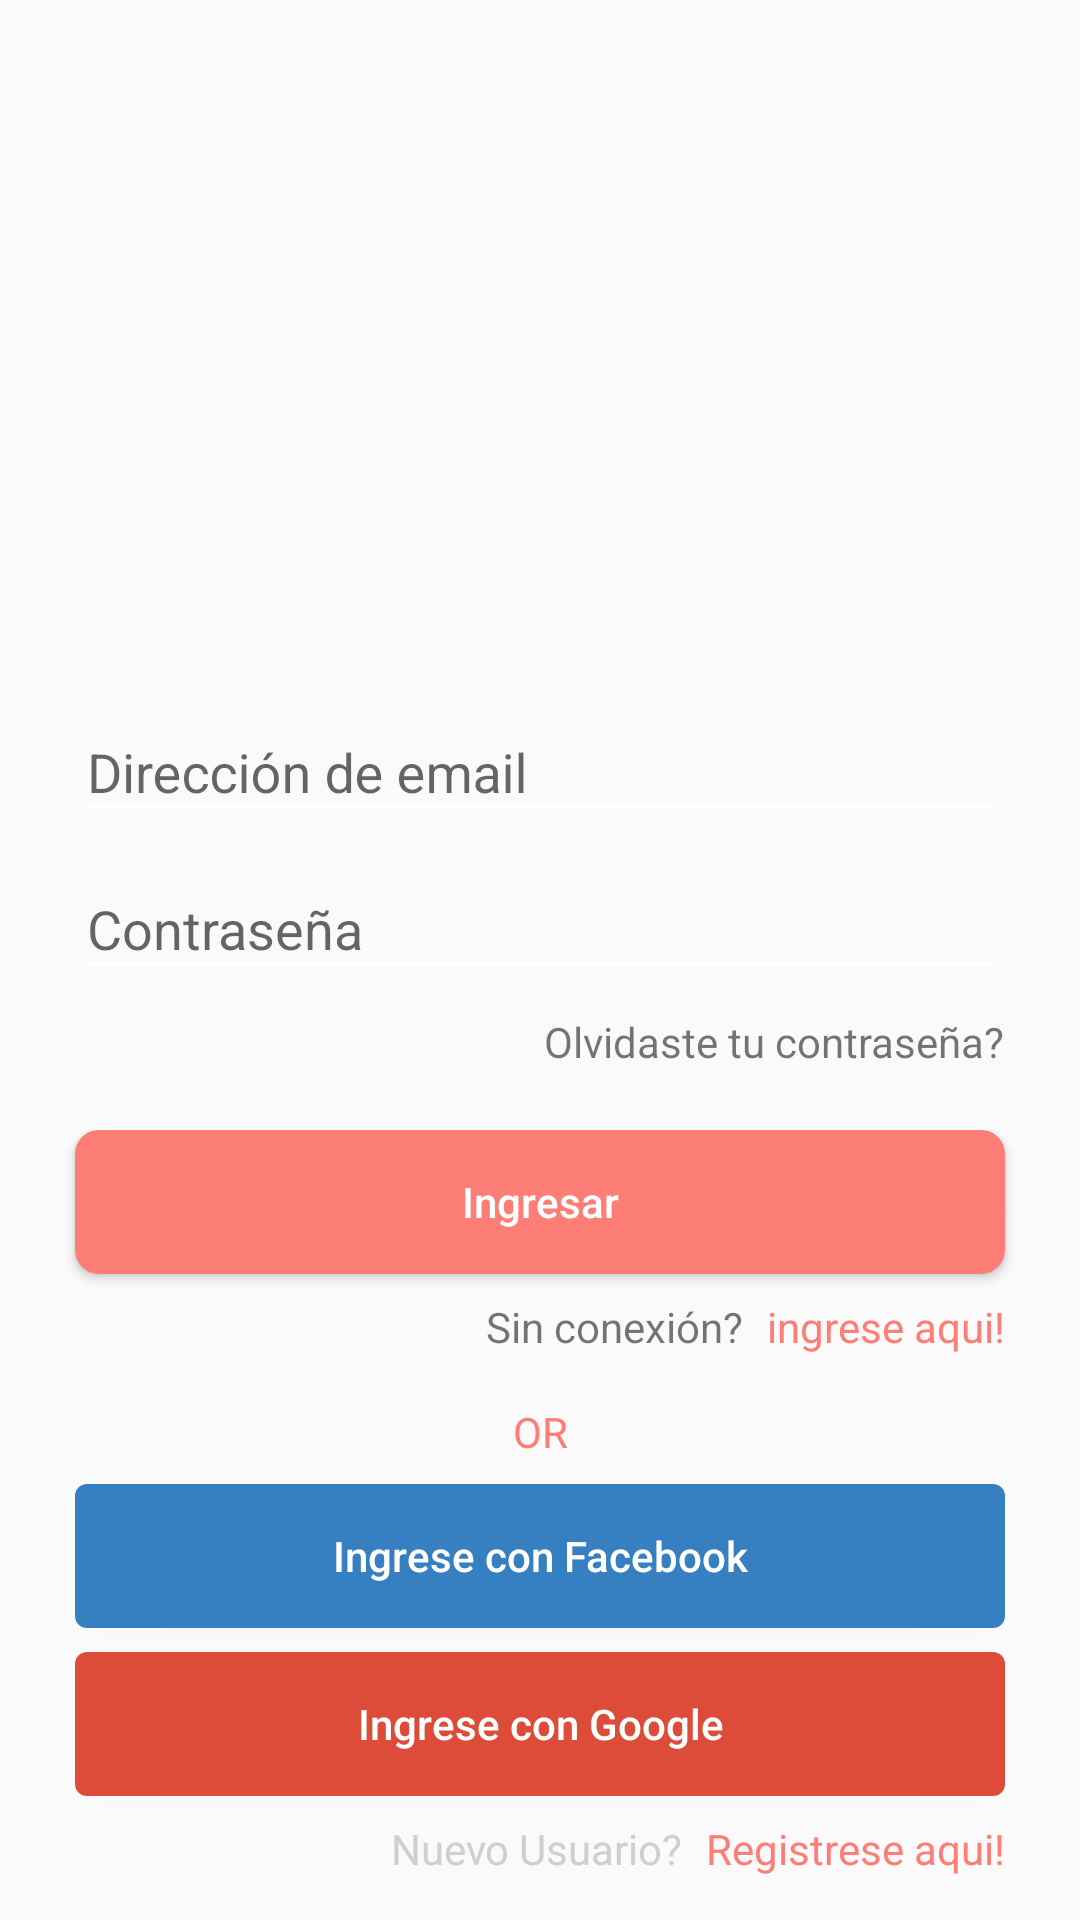

Here is an Android app screen rendered from its layout file. Give the layout XML and the strings, colors and styles it references.
<!-- AndroidManifest.xml: activity theme LoginTheme -->
<!-- res/layout/activity_login.xml -->
<?xml version="1.0" encoding="utf-8"?>
<LinearLayout xmlns:android="http://schemas.android.com/apk/res/android"
    xmlns:app="http://schemas.android.com/apk/res-auto"
    xmlns:tools="http://schemas.android.com/tools"
    android:layout_width="match_parent"
    android:layout_height="match_parent"
    android:orientation="vertical"
    tools:context=".view.activity.LoginActivity">

    <LinearLayout
        android:layout_width="match_parent"
        android:layout_height="wrap_content"
        android:orientation="vertical"
        android:layout_marginTop="64dp">

        <ImageView
            android:id="@+id/img_logo"
            android:layout_width="match_parent"
            android:layout_height="137dp"
            app:srcCompat="@drawable/ic_main" />
    </LinearLayout>

    <LinearLayout
        android:layout_width="match_parent"
        android:layout_height="wrap_content"
        android:orientation="vertical">

        <com.google.android.material.textfield.TextInputLayout
            android:id="@+id/lbl_email"
            android:layout_width="match_parent"
            android:layout_height="wrap_content"
            android:layout_marginTop="24dp"
            android:gravity="center">

            <com.google.android.material.textfield.TextInputEditText
                android:id="@+id/txt_email"
                android:layout_width="match_parent"
                android:layout_height="wrap_content"
                android:layout_marginLeft="25dp"
                android:layout_marginRight="25dp"
                android:hint="@string/address_email"
                android:inputType="textEmailAddress"
                android:backgroundTint="@color/white" />
        </com.google.android.material.textfield.TextInputLayout>

        <com.google.android.material.textfield.TextInputLayout
            android:id="@+id/input_password"
            android:layout_width="match_parent"
            android:layout_height="wrap_content"
            android:gravity="center"
            app:layout_constraintEnd_toEndOf="parent"
            app:layout_constraintStart_toStartOf="parent"
            app:layout_constraintTop_toBottomOf="@+id/input_email">

            <com.google.android.material.textfield.TextInputEditText
                android:id="@+id/txt_password"
                android:layout_width="match_parent"
                android:layout_height="wrap_content"
                android:layout_marginLeft="25dp"
                android:layout_marginRight="25dp"
                android:hint="@string/password"
                android:inputType="textEmailAddress"
                android:backgroundTint="@color/white"/>
        </com.google.android.material.textfield.TextInputLayout>

        <TextView
            android:id="@+id/label_forgot_pass"
            android:layout_width="wrap_content"
            android:layout_height="wrap_content"
            android:layout_gravity="right"
            android:layout_marginTop="8dp"
            android:layout_marginEnd="25dp"
            android:text="@string/remember_password" />
    </LinearLayout>

    <LinearLayout
        android:layout_width="match_parent"
        android:layout_height="wrap_content"
        android:orientation="vertical"
        android:layout_marginTop="20dp">

        <Button
            android:id="@+id/btn_login"
            android:layout_width="match_parent"
            android:layout_height="wrap_content"
            android:layout_marginStart="25dp"
            android:layout_marginEnd="25dp"
            android:background="@drawable/button_rounder"
            android:textAllCaps="false"
            android:text="@string/login"
            android:textColor="@color/white"/>

        <LinearLayout
            android:layout_width="match_parent"
            android:layout_height="wrap_content"
            android:orientation="horizontal"
            android:gravity="right">

            <TextView
                android:id="@+id/label_no_conexion"
                android:layout_width="wrap_content"
                android:layout_height="wrap_content"
                android:layout_marginTop="8dp"
                android:layout_marginEnd="8dp"
                android:text="@string/no_connection" />

            <TextView
                android:id="@+id/label_touch_here"
                android:layout_width="wrap_content"
                android:layout_height="wrap_content"
                android:layout_marginTop="8dp"
                android:layout_marginEnd="25dp"
                android:text="@string/login_here"
                android:textColor="@color/rose" />
        </LinearLayout>

        <TextView
            android:id="@+id/OR"
            android:layout_width="match_parent"
            android:layout_height="wrap_content"
            android:layout_marginStart="25dp"
            android:layout_marginTop="16dp"
            android:layout_marginEnd="25dp"
            android:gravity="center"
            android:text="@string/or"
            android:textColor="@color/rose"/>

        <Button
            android:id="@+id/facebook"
            android:layout_width="match_parent"
            android:layout_height="wrap_content"
            android:layout_marginStart="25dp"
            android:layout_marginEnd="25dp"
            android:layout_marginTop="8dp"
            android:background="@drawable/button_rounder_facebook"
            android:textAllCaps="false"
            android:text="Ingrese con Facebook"
            android:textColor="@color/white" />

        <Button
            android:id="@+id/google"
            android:layout_width="match_parent"
            android:layout_height="wrap_content"
            android:layout_marginStart="25dp"
            android:layout_marginTop="8dp"
            android:layout_marginEnd="25dp"
            android:background="@drawable/button_rounder_google"
            android:textAllCaps="false"
            android:text="Ingrese con Google"
            android:textColor="@color/white"/>

        <LinearLayout
            android:layout_width="match_parent"
            android:layout_height="wrap_content"
            android:orientation="horizontal"
            android:layout_marginTop="8dp"
            android:gravity="right">

            <TextView
                android:id="@+id/label_new_user"
                android:layout_width="wrap_content"
                android:layout_height="wrap_content"
                android:layout_marginEnd="8dp"
                android:gravity="center"
                android:text="Nuevo Usuario?"
                android:textColor="@color/gray" />

            <TextView
                android:id="@+id/txt_register"
                android:layout_width="wrap_content"
                android:layout_height="wrap_content"
                android:layout_marginEnd="25dp"
                android:gravity="center"
                android:text="Registrese aqui!"
                android:textColor="@color/rose"/>
        </LinearLayout>
    </LinearLayout>

    <TextView
        android:id="@+id/label_conditions"
        android:layout_width="match_parent"
        android:layout_height="wrap_content"
        android:layout_marginTop="60dp"
        android:gravity="center"
        android:text="Al crear una cuenta acepta los"
        android:textColor="@color/black"/>

    <TextView
        android:id="@+id/label_conditions2"
        android:layout_width="match_parent"
        android:layout_height="wrap_content"
        android:gravity="center"
        android:text="Terminos y politicas de privacidad"
        android:textColor="@color/rose"/>

</LinearLayout>
<!-- resources referenced by this layout -->
<resources>
  <color name="black">#FF000000</color>
  <color name="gray">#CFCFCF</color>
  <color name="rose">#FD7E77</color>
  <color name="white">#FFFFFFFF</color>
  <!-- drawable button_rounder (drawable) -->
  <?xml version="1.0" encoding="utf-8"?>
  <shape xmlns:android="http://schemas.android.com/apk/res/android">
      <corners android:radius="8dp"/>
      <solid android:color="@color/rose"/>
  </shape>
  <!-- drawable button_rounder_facebook (drawable) -->
  <?xml version="1.0" encoding="utf-8"?>
  <shape xmlns:android="http://schemas.android.com/apk/res/android">
      <corners android:radius="4dp"/>
      <solid android:color="@color/blue_face"/>
  </shape>
  <!-- drawable button_rounder_google (drawable) -->
  <?xml version="1.0" encoding="utf-8"?>
  <shape xmlns:android="http://schemas.android.com/apk/res/android">
      <corners android:radius="4dp"/>
      <solid android:color="@color/red_goo"/>
  </shape>
  <!-- drawable ic_main: png bitmap (drawable, 88261 bytes) -->
  <string name="address_email">Dirección de email</string>
  <string name="login">Ingresar</string>
  <string name="login_here">ingrese aqui!</string>
  <string name="no_connection">Sin conexión?</string>
  <string name="or">OR</string>
  <string name="password">Contraseña</string>
  <string name="remember_password">Olvidaste tu contraseña?</string>
  <style name="LoginTheme" parent="Theme.AppCompat.Light.NoActionBar">
          <item name="android:windowNoTitle">true</item>
          <item name="android:windowActionBar">false</item>
          <item name="android:windowFullscreen">true</item>
      </style>
  <color name="blue_face">#367FC0</color>
  <color name="red_goo">#DD4B39</color>
</resources>
